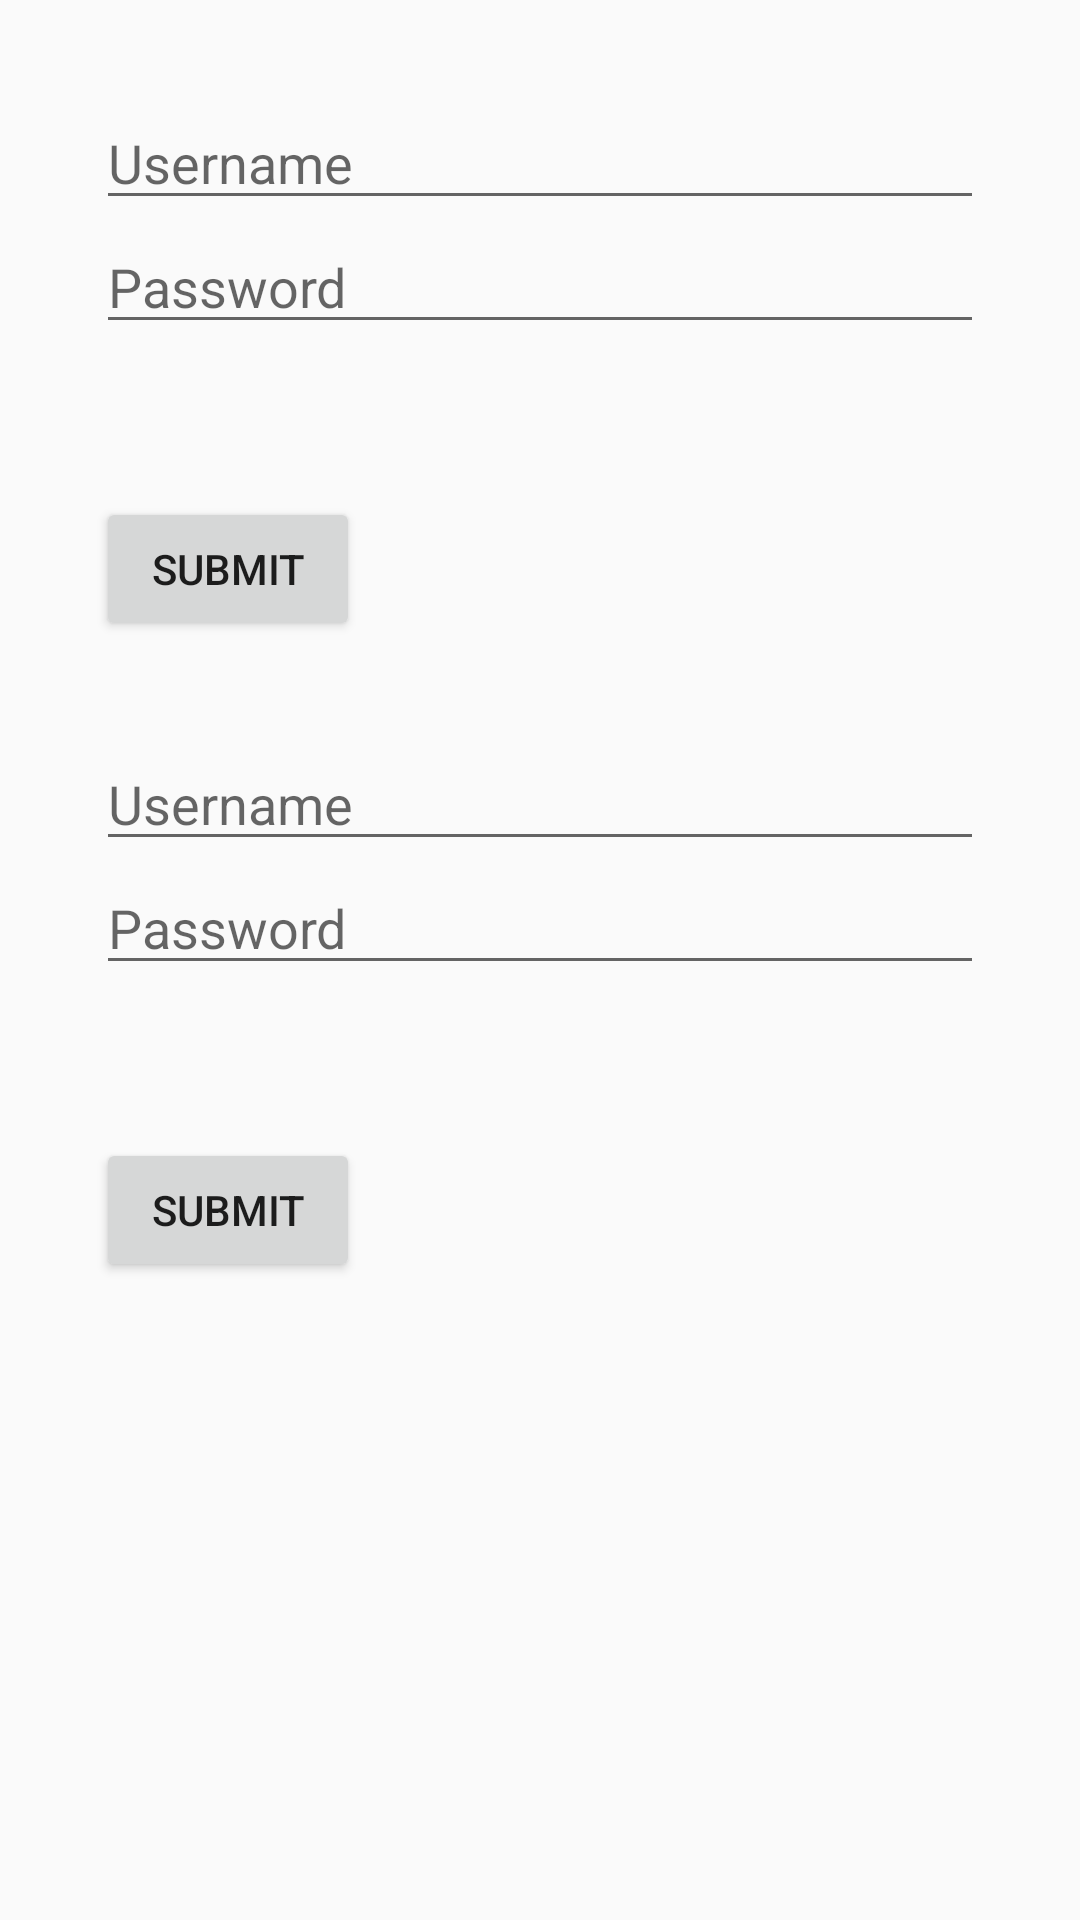

The Android layout XML behind this screen, and the referenced resources:
<!-- AndroidManifest.xml: application theme AppTheme -->
<!-- res/layout/activity_edit.xml -->
<?xml version="1.0" encoding="utf-8"?>
<ScrollView xmlns:android="http://schemas.android.com/apk/res/android"

    android:layout_width="match_parent"

    android:layout_height="match_parent">



    <LinearLayout

        android:orientation="vertical"

        android:layout_width="match_parent"

        android:padding="@dimen/activity_horizontal_margin"

        android:layout_height="match_parent">



        <LinearLayout

            android:padding="@dimen/activity_horizontal_margin"

            android:id="@+id/edit_area2"

            android:orientation="vertical"

            android:layout_width="match_parent"

            android:layout_height="wrap_content">



            <EditText

                android:hint="Username"

                android:layout_width="match_parent"

                android:layout_height="wrap_content" />



            <EditText

                android:hint="Password"

                android:layout_width="match_parent"

                android:layout_height="wrap_content" />

        </LinearLayout>



        <LinearLayout

            android:padding="@dimen/activity_horizontal_margin"

            android:orientation="vertical"

            android:layout_width="wrap_content"

            android:layout_height="wrap_content">



            <TextView

                android:id="@+id/notice2"

                android:layout_width="wrap_content"

                android:layout_height="wrap_content" />



            <Button

                android:id="@+id/submit2"

                android:text="Submit"

                android:layout_width="wrap_content"

                android:layout_height="wrap_content" />

        </LinearLayout>



        <LinearLayout

            android:padding="@dimen/activity_horizontal_margin"

            android:id="@+id/edit_area"

            android:orientation="vertical"

            android:layout_width="match_parent"

            android:layout_height="wrap_content">



            <EditText

                android:hint="Username"

                android:layout_width="match_parent"

                android:layout_height="wrap_content" />



            <EditText

                android:hint="Password"

                android:layout_width="match_parent"

                android:layout_height="wrap_content" />

        </LinearLayout>



        <LinearLayout

            android:padding="@dimen/activity_horizontal_margin"

            android:orientation="vertical"

            android:layout_width="wrap_content"

            android:layout_height="wrap_content">



            <TextView

                android:id="@+id/notice"

                android:layout_width="wrap_content"

                android:layout_height="wrap_content" />



            <Button

                android:id="@+id/submit"

                android:text="Submit"

                android:layout_width="wrap_content"

                android:layout_height="wrap_content" />

        </LinearLayout>



    </LinearLayout>



</ScrollView>
<!-- resources referenced by this layout -->
<resources>
  <dimen name="activity_horizontal_margin">16dp</dimen>
  <style name="AppTheme" parent="Theme.AppCompat.Light.DarkActionBar">
          
          <item name="colorPrimary">@color/colorPrimary</item>
          <item name="colorPrimaryDark">@color/colorPrimaryDark</item>
          <item name="colorAccent">@color/colorAccent</item>
      </style>
  <color name="colorPrimary">#008577</color>
  <color name="colorPrimaryDark">#00574B</color>
  <color name="colorAccent">#D81B60</color>
</resources>
